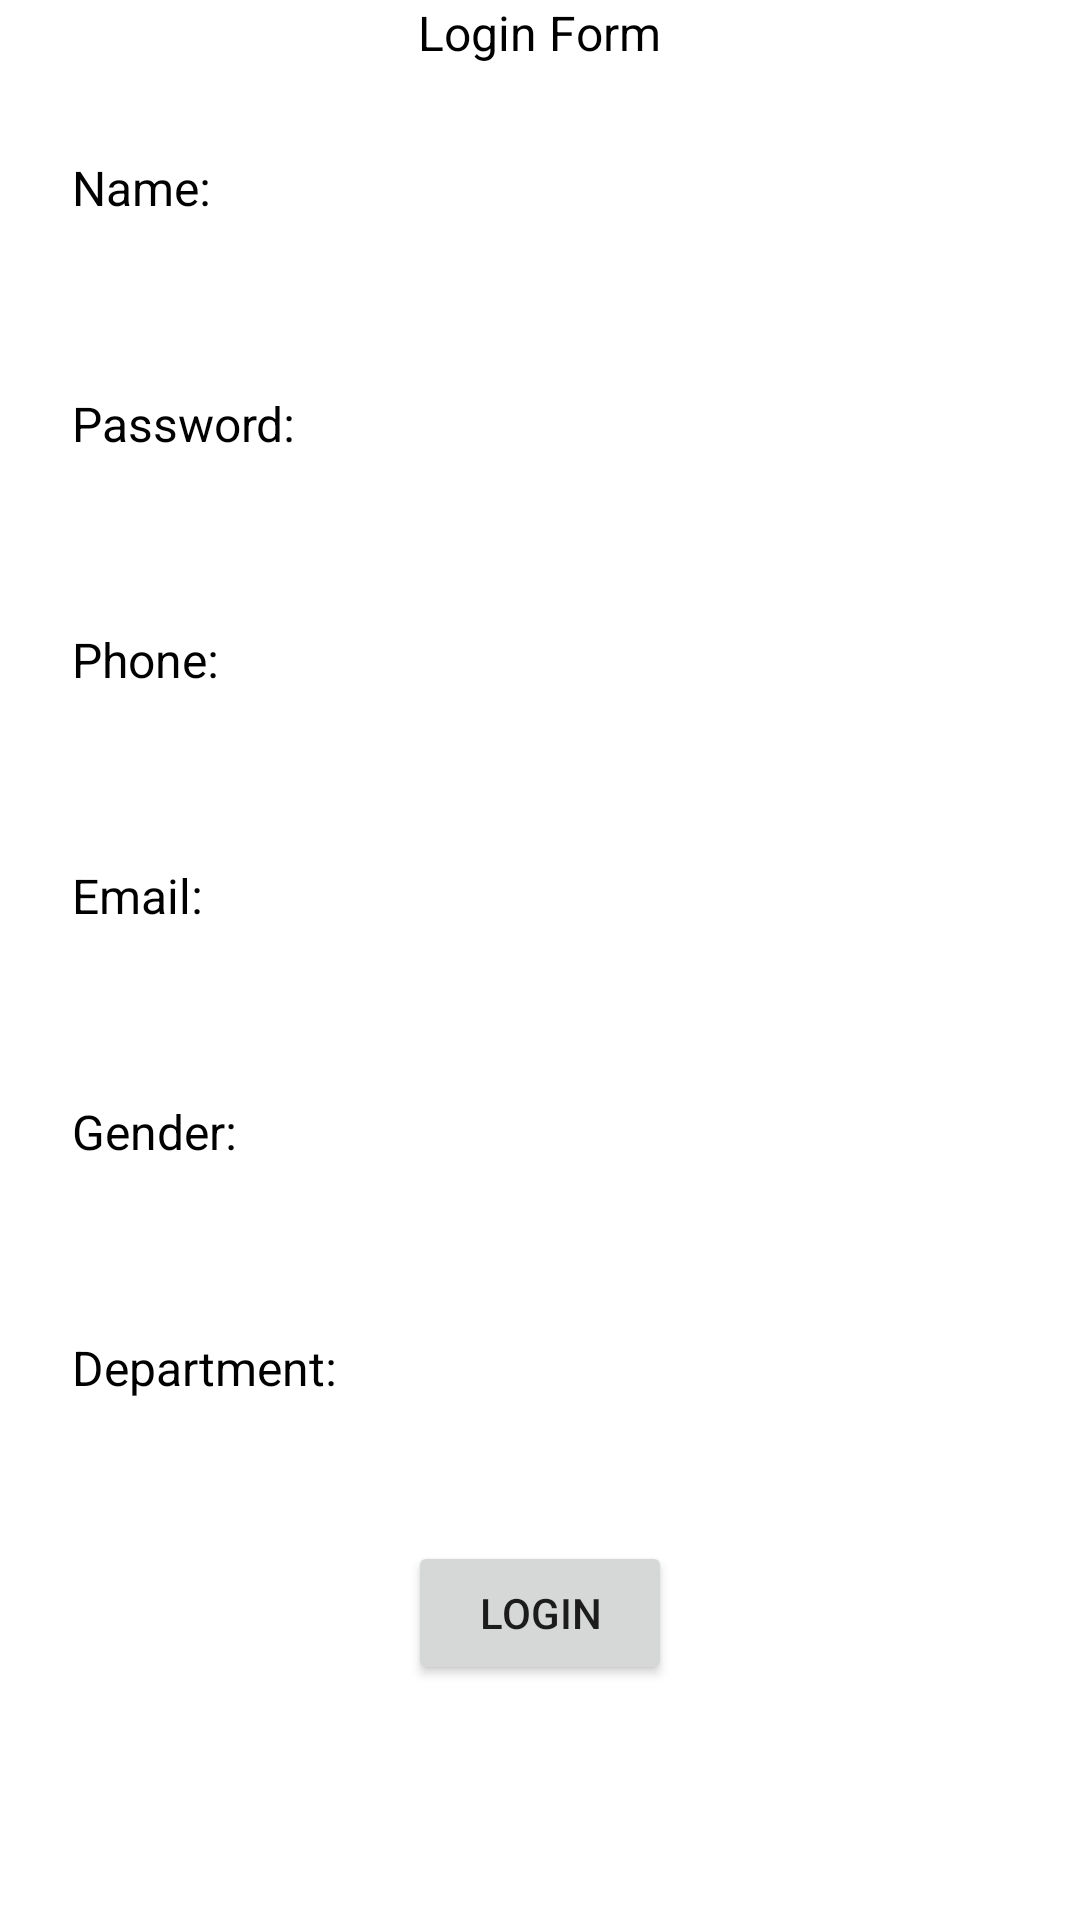

The Android layout XML behind this screen, and the referenced resources:
<!-- AndroidManifest.xml: application theme Theme.StudentApp -->
<!-- res/layout/activity_login.xml -->
<?xml version="1.0" encoding="utf-8"?>
<RelativeLayout xmlns:android="http://schemas.android.com/apk/res/android"
    xmlns:app="http://schemas.android.com/apk/res-auto"
    xmlns:tools="http://schemas.android.com/tools"
    android:layout_width="match_parent"
    android:layout_height="match_parent"
    tools:context=".Assignment2.Login">
    <TextView
        android:layout_width="wrap_content"
        android:layout_height="wrap_content"
        android:text="@string/login"
        android:textSize="16sp"
        android:layout_centerHorizontal="true"
        android:textColor="@color/black"
        android:id="@+id/title"
        >
    </TextView>
    <EditText
        android:layout_width="match_parent"
        android:layout_height="wrap_content"
        android:hint="@string/user_name"
        android:textSize="16sp"
        android:layout_below="@+id/title"
        android:layout_centerHorizontal="true"
        android:layout_margin="20dp"
        android:textColorHint="@color/black"
        android:id="@+id/username"
        >
    </EditText>
    <EditText
        android:layout_width="match_parent"
        android:layout_height="wrap_content"
        android:hint="@string/password"
        android:textSize="16sp"
        android:layout_below="@+id/username"
        android:layout_centerHorizontal="true"
        android:layout_margin="20dp"
        android:textColorHint="@color/black"
        android:id="@+id/password"
        android:inputType="textPassword"
        >
    </EditText>

    <EditText
        android:id="@+id/phone"
        android:layout_width="match_parent"
        android:layout_height="wrap_content"
        android:layout_below="@+id/password"
        android:layout_centerHorizontal="true"
        android:layout_marginStart="20dp"
        android:layout_marginTop="20dp"
        android:layout_marginEnd="20dp"
        android:layout_marginBottom="20dp"
        android:hint="Phone:"
        android:textColorHint="@color/black"
        android:inputType="phone"
        android:textSize="16sp"></EditText>

    <EditText
        android:id="@+id/email"
        android:layout_width="match_parent"
        android:layout_height="wrap_content"
        android:layout_below="@+id/phone"
        android:layout_centerHorizontal="true"
        android:layout_marginStart="20dp"
        android:layout_marginTop="20dp"
        android:layout_marginEnd="20dp"
        android:layout_marginBottom="20dp"
        android:hint="Email:"
        android:textColorHint="@color/black"
        android:textSize="16sp"></EditText>

    <EditText
        android:layout_width="match_parent"
        android:layout_height="wrap_content"
        android:hint="Gender:"
        android:textSize="16sp"
        android:layout_below="@+id/email"
        android:layout_centerHorizontal="true"
        android:layout_margin="20dp"
        android:textColorHint="@color/black"
        android:id="@+id/gender"
        >
    </EditText>

    <EditText
        android:layout_width="match_parent"
        android:layout_height="wrap_content"
        android:hint="Department:"
        android:textSize="16sp"
        android:layout_below="@+id/gender"
        android:layout_centerHorizontal="true"
        android:layout_margin="20dp"
        android:textColorHint="@color/black"
        android:id="@+id/department"
        >
    </EditText>

    <Button
        android:id="@+id/login"
        android:layout_width="wrap_content"
        android:layout_height="wrap_content"
        android:layout_below="@id/department"
        android:layout_centerHorizontal="true"
        android:layout_marginStart="20dp"
        android:layout_marginTop="20dp"
        android:layout_marginEnd="20dp"
        android:layout_marginBottom="20dp"
        android:text="Login" />



</RelativeLayout>
<!-- resources referenced by this layout -->
<resources>
  <string name="login">Login Form</string>
  <string name="password">Password:</string>
  <string name="user_name">Name:</string>
  <style name="Theme.StudentApp" parent="Theme.MaterialComponents.DayNight.NoActionBar">
          
          <item name="colorPrimary">#009688</item>
          <item name="colorPrimaryVariant">@color/purple_700</item>
          <item name="colorOnPrimary">@color/white</item>
          
          <item name="colorSecondary">@color/teal_200</item>
          <item name="colorSecondaryVariant">@color/teal_700</item>
          <item name="colorOnSecondary">@color/black</item>
          
          <item name="android:statusBarColor" tools:targetApi="l">?attr/colorPrimaryVariant</item>
          
          <item name="android:textColorSecondary">@color/white</item>
  
      </style>
  <!-- not gathered from this repository: default colours our renderer supplied (Android Studio template values) -->
  <color name="purple_700">#FF3700B3</color>
  <color name="teal_200">#FF03DAC5</color>
  <color name="teal_700">#FF018786</color>
  <color name="black">#FF000000</color>
  <color name="white">#FFFFFFFF</color>
</resources>
